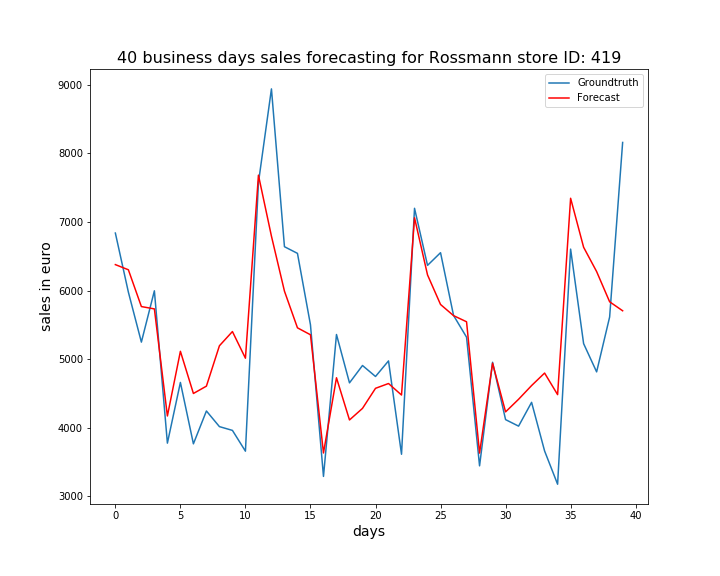

The table this chart was drawn from, first rows:
, ActualSales, Sales
0, 6838, 6378
1, 5977, 6303
2, 5248, 5766
3, 5996, 5732
4, 3775, 4171
5, 4660, 5114
6, 3765, 4499
7, 4244, 4606
8, 4016, 5195
9, 3961, 5402
10, 3658, 5013
11, 7573, 7682
12, 8940, 6792
13, 6639, 5991
14, 6542, 5456
15, 5500, 5355
16, 3290, 3632
17, 5359, 4728
18, 4654, 4113
19, 4907, 4282
20, 4747, 4574
21, 4974, 4644
22, 3613, 4477
23, 7199, 7061
24, 6367, 6228
25, 6552, 5797
26, 5637, 5634
27, 5320, 5545
28, 3444, 3630
29, 4954, 4940
30, 4118, 4231
31, 4023, 4415
32, 4370, 4615
33, 3661, 4797
34, 3176, 4482
35, 6604, 7345
36, 5226, 6631
37, 4814, 6277
38, 5614, 5836
39, 8159, 5705
